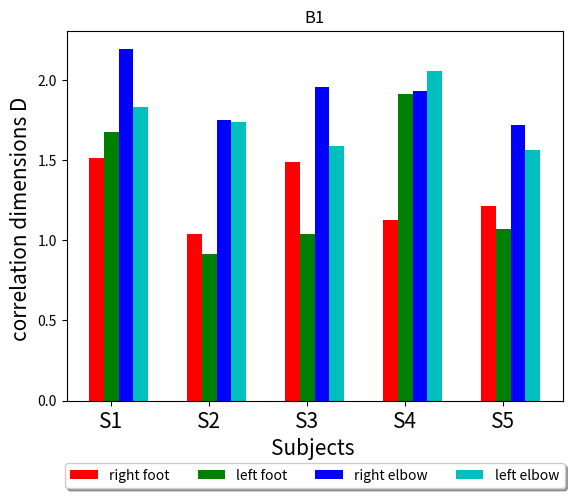

Write the Python code that produced this figure.
import numpy as np
import math
import pandas as pd
import re
import matplotlib.pyplot as plt



# Rf_AllSubjects_1 = np.average([1.422, 1.516, 1.451, 1.646, 1.500])
# Rf_AllSubjects_2 = np.average([1.6349419831816012,1.0407417769440082 , 1.5205952128731937,1.6139953944012202 ,1.305061053115791 ])
# Rf_AllSubjects_3 = np.average([1.1356283781164316,1.4856746997384354 , 1.7573714297764749,1.1698929930604285 , 1.6699510427776598])
# Rf_AllSubjects_4 = np.average([1.9266291720696611, 1.1280057451225602,1.8404243266467246 ,1.6802351868850625 ,1.325459469698509 ])
# Rf_AllSubjects_5 = np.average([1.2396507880710175, 1.215390098201406,1.5501850286081977 ,1.405787097382995 , 1.3611595612732055])
#
#
# Lf_AllSubjects_1 = np.average([1.317,1.676 ,1.532 ,1.475 ,1.827 ])
# Lf_AllSubjects_2 = np.average([1.8262431339590666,0.9163399091292558 , 1.617686812400331,1.4064765407033202 ,1.6967309960596044 ])
# Lf_AllSubjects_3 = np.average([1.1165851789996772,1.4148663018449745 ,1.8014948692260742 ,1.3479090309657995 , 2.0586897877536465])
# Lf_AllSubjects_4 = np.average([1.8100501889629255,1.9102835239007412 ,1.9139897681756655 ,1.7306520012422097 ,1.3038306648093467 ])
# Lf_AllSubjects_5 = np.average([1.5222345351726165, 1.0679389255173006, 1.3854871160856348,1.474857065466656 , 1.2324282589941788])
#
# Re1_S1_S2_S3_S4_S5 = np.average([1.587,2.196 ,1.727 ,1.598 ,1.876 ])
# Re2_S1_S2_S3_S4_S5 = np.average([1.8771574260551602, 1.7515194051884235,2.0182072426615485 ,1.8898609812173401 ,1.865629012624467 ])
# Re3_S1_S2_S3_S4_S5 = np.average([1.8378568737944085, 1.9577325290268057,1.6398887963296007 ,1.7694186966740668 ,1.796976281521344 ])
# Re4_S1_S2_S3_S4_S5 = np.average([2.245367343014653,1.928740542860484 ,2.0415147324593987 ,1.9486633086864444 , 1.3514679721018972])
# Re5_S1_S2_S3_S4_S5 = np.average([1.646439658261851, 1.7199610516231756,1.8521054135507462 , 1.932312937678936, 1.623970272795712])
#
#
#
# Le1_S1_S2_S3_S4_S5 = np.average([1.344,1.834, 2.073,1.981 , 1.897])
# Le2_S1_S2_S3_S4_S5 = np.average([1.885276473538319,1.7363906621692131 ,1.7636276815257312 ,1.5784255928972255 ,1.840796593926002 ])
# Le3_S1_S2_S3_S4_S5 = np.average([ 1.7472022243218752,1.5847513968251075 ,1.7781816747745651 ,1.5811207105778937 ,1.8776876664098108 ])
# Le4_S1_S2_S3_S4_S5 = np.average([2.1474067560778862, 2.057871603573336, 2.1573425497499468 , 1.936793740427505,1.3493263996620213 ])
# Le5_S1_S2_S3_S4_S5 = np.average([1.7397134072481464,1.5653621628196959 ,1.630641659870706 , 1.5650776609871169,1.6169960603658666 ])

Rf_AllSubjects_1 =[1.422, 1.516, 1.451, 1.646, 1.500]
Rf_AllSubjects_2 = [1.6349419831816012,1.0407417769440082 , 1.5205952128731937,1.6139953944012202 ,1.305061053115791 ]
Rf_AllSubjects_3 = [1.1356283781164316,1.4856746997384354 , 1.7573714297764749,1.1698929930604285 , 1.6699510427776598]
Rf_AllSubjects_4 = [1.9266291720696611, 1.1280057451225602,1.8404243266467246 ,1.6802351868850625 ,1.325459469698509 ]
Rf_AllSubjects_5 = [1.2396507880710175, 1.215390098201406,1.5501850286081977 ,1.405787097382995 , 1.3611595612732055]


Lf_AllSubjects_1 = [1.317,1.676 ,1.532 ,1.475 ,1.827 ]
Lf_AllSubjects_2 = [1.8262431339590666,0.9163399091292558 , 1.617686812400331,1.4064765407033202 ,1.6967309960596044 ]
Lf_AllSubjects_3 = [1.1165851789996772,1.0407417769440082 ,1.8014948692260742 ,1.3479090309657995 , 2.0586897877536465]
Lf_AllSubjects_4 = [1.8100501889629255,1.9102835239007412 ,1.9139897681756655 ,1.7306520012422097 ,1.3038306648093467 ]
Lf_AllSubjects_5 = [1.5222345351726165, 1.0679389255173006, 1.3854871160856348,1.474857065466656 , 1.2324282589941788]

Re1_S1_S2_S3_S4_S5 = [1.587,2.196 ,1.727 ,1.598 ,1.876 ]
Re2_S1_S2_S3_S4_S5 = [1.8771574260551602, 1.7515194051884235,2.0182072426615485 ,1.8898609812173401 ,1.865629012624467 ]
Re3_S1_S2_S3_S4_S5 = [1.8378568737944085, 1.9577325290268057,1.6398887963296007 ,1.7694186966740668 ,1.796976281521344 ]
Re4_S1_S2_S3_S4_S5 = [2.245367343014653,1.928740542860484 ,2.0415147324593987 ,1.9486633086864444 , 1.3514679721018972]
Re5_S1_S2_S3_S4_S5 = [1.646439658261851, 1.7199610516231756,1.8521054135507462 , 1.932312937678936, 1.623970272795712]



Le1_S1_S2_S3_S4_S5 = [1.344,1.834, 2.073,1.981 , 1.897]
Le2_S1_S2_S3_S4_S5 = [1.885276473538319,1.7363906621692131 ,1.7636276815257312 ,1.5784255928972255 ,1.840796593926002 ]
Le3_S1_S2_S3_S4_S5 = [ 1.7472022243218752,1.5847513968251075 ,1.7781816747745651 ,1.5811207105778937 ,1.8776876664098108 ]
Le4_S1_S2_S3_S4_S5 = [2.1474067560778862, 2.057871603573336, 2.1573425497499468 , 1.936793740427505,1.3493263996620213 ]
Le5_S1_S2_S3_S4_S5 = [1.7397134072481464,1.5653621628196959 ,1.630641659870706 , 1.5650776609871169,1.6169960603658666 ]

a=1
N = 5
ind = np.arange(N)  # the x locations for the groups
width = 0.15  # the width of the bars
fig = plt.figure()

ax = fig.add_subplot(111)
X_rf = [Rf_AllSubjects_1[a], Rf_AllSubjects_2[a], Rf_AllSubjects_3[a], Rf_AllSubjects_4[a], Rf_AllSubjects_5[a]]
rects1 = ax.bar(ind, X_rf, width, color='r', label='right foot')
X_lf = [Lf_AllSubjects_1[a], Lf_AllSubjects_2[a], Lf_AllSubjects_3[a], Lf_AllSubjects_4[a], Lf_AllSubjects_5[a]]
rects2 = ax.bar(ind + width, X_lf, width, color='g', label='left foot')
X_re = [Re1_S1_S2_S3_S4_S5[a], Re2_S1_S2_S3_S4_S5[a], Re3_S1_S2_S3_S4_S5[a], Re4_S1_S2_S3_S4_S5[a], Re5_S1_S2_S3_S4_S5[a]]
rects3 = ax.bar(ind + width * 2, X_re, width, color='b', label='right elbow')
X_le = [Le1_S1_S2_S3_S4_S5[a], Le2_S1_S2_S3_S4_S5[a], Le3_S1_S2_S3_S4_S5[a], Le4_S1_S2_S3_S4_S5[a], Le5_S1_S2_S3_S4_S5[a]]
rects4 = ax.bar(ind + width * 3, X_le, width, color='c', label='left elbow')


ax.set_ylabel('correlation dimensions D ', fontsize=15)
ax.set_xlabel('Subjects ', fontsize=15)
ax.set_xticks(ind + width)
ax.set_xticklabels(('S1', 'S2', 'S3', 'S4', 'S5'), fontsize=15)
ax.legend(loc='upper center', bbox_to_anchor=(0.5, -0.15),
          fancybox=True, shadow=True, ncol=5)
plt.title('B1')
plt.show()

